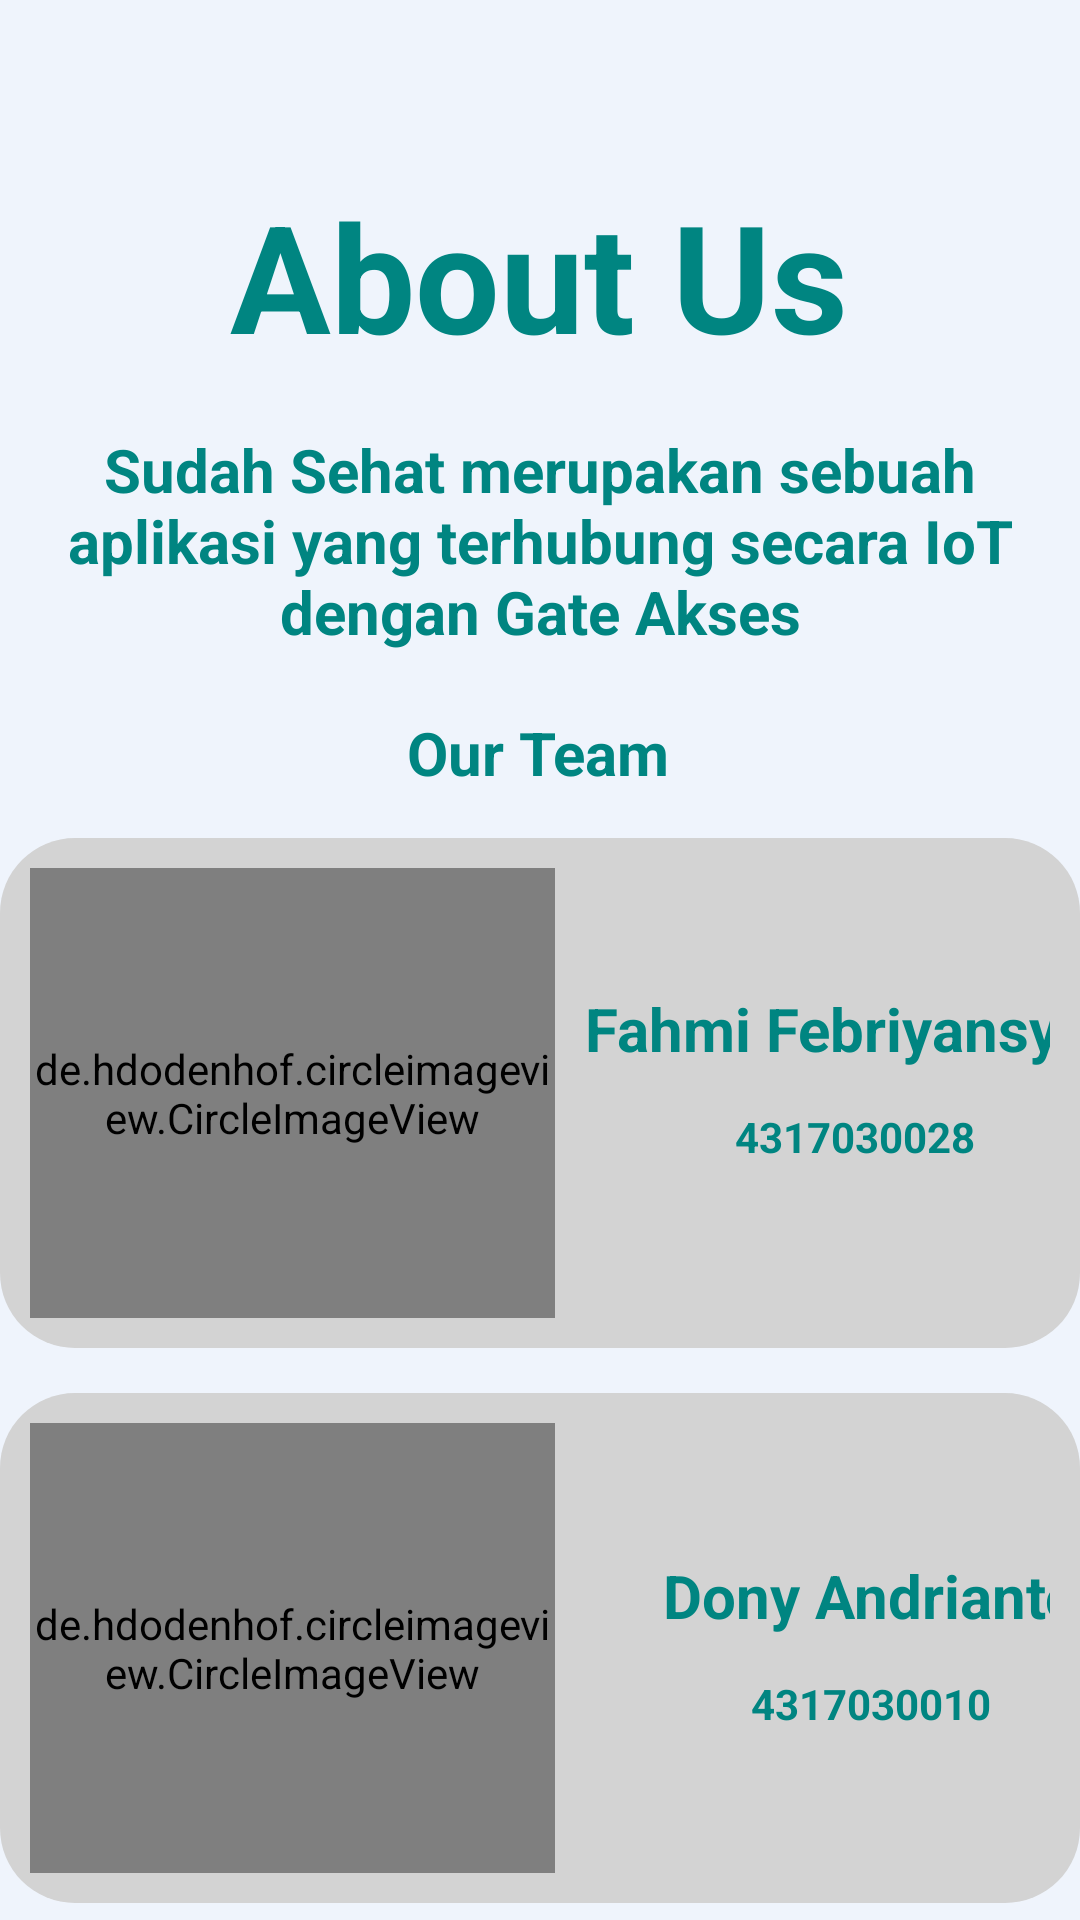

Produce the Android XML layout that renders to this screen, including the resource entries it uses.
<!-- AndroidManifest.xml: application theme Theme.Skripsi2 -->
<!-- res/layout/activity_about_app.xml -->
<?xml version="1.0" encoding="utf-8"?>
<androidx.constraintlayout.widget.ConstraintLayout xmlns:android="http://schemas.android.com/apk/res/android"
    xmlns:app="http://schemas.android.com/apk/res-auto"
    xmlns:tools="http://schemas.android.com/tools"
    android:layout_width="match_parent"
    android:layout_height="match_parent"
    android:background="#EFF4fc"
    android:orientation="vertical"
    android:layout_centerInParent="true"
    android:layout_gravity="center"
    tools:context=".AboutApp">

    <TextView
        android:id="@+id/textView2"
        android:layout_width="wrap_content"
        android:layout_height="wrap_content"
        android:text="About Us"
        android:textColor="@color/sudahsehat1"
        android:textSize="50sp"
        android:textStyle="bold"
        app:layout_constraintBottom_toBottomOf="parent"
        app:layout_constraintEnd_toEndOf="parent"
        app:layout_constraintHorizontal_bias="0.497"
        app:layout_constraintStart_toStartOf="parent"
        app:layout_constraintTop_toTopOf="parent"
        app:layout_constraintVertical_bias="0.102"
        tools:ignore="MissingConstraints" />

    <TextView
        android:id="@+id/textView3"
        android:layout_width="wrap_content"
        android:layout_height="wrap_content"
        android:gravity="center"
        android:text="Sudah Sehat merupakan sebuah aplikasi yang terhubung secara IoT dengan Gate Akses"
        android:textColor="@color/sudahsehat1"
        android:textSize="20sp"
        android:textStyle="bold"
        app:layout_constraintBottom_toBottomOf="parent"
        app:layout_constraintEnd_toEndOf="parent"
        app:layout_constraintHorizontal_bias="1.0"
        app:layout_constraintStart_toStartOf="parent"
        app:layout_constraintTop_toBottomOf="@+id/textView2"
        app:layout_constraintVertical_bias="0.041"
        tools:ignore="MissingConstraints" />

    <TextView
        android:id="@+id/textView4"
        android:layout_width="wrap_content"
        android:layout_height="wrap_content"
        android:layout_marginTop="20dp"
        android:gravity="center"
        android:text="Our Team"
        android:textColor="@color/sudahsehat1"
        android:textSize="20sp"
        android:textStyle="bold"
        app:layout_constraintEnd_toEndOf="parent"
        app:layout_constraintHorizontal_bias="0.498"
        app:layout_constraintStart_toStartOf="parent"
        app:layout_constraintTop_toBottomOf="@+id/textView3"
        tools:ignore="MissingConstraints" />

    <androidx.constraintlayout.widget.ConstraintLayout
        android:layout_marginTop="15dp"
        android:layout_width="match_parent"
        android:id="@+id/box1"
        android:layout_height="wrap_content"
        android:background="@drawable/shapebox3"
        android:padding="10dp"
        app:layout_constraintEnd_toEndOf="parent"
        app:layout_constraintStart_toStartOf="parent"
        app:layout_constraintTop_toBottomOf="@+id/textView4"
        tools:ignore="MissingConstraints">


        <de.hdodenhof.circleimageview.CircleImageView
            android:id="@+id/Healtcheck"
            android:layout_width="175dp"
            android:layout_height="150dp"
            android:foreground="?android:attr/selectableItemBackground"
            android:src="@drawable/fahmi2"
            app:layout_constraintBottom_toBottomOf="parent"
            app:layout_constraintStart_toStartOf="parent"
            app:layout_constraintTop_toTopOf="parent"
            app:layout_constraintVertical_bias="0.0"
            tools:ignore="MissingClass,MissingConstraints" />


        <TextView
            android:id="@+id/textView5"
            android:layout_width="0dp"
            android:layout_height="wrap_content"
            android:layout_marginStart="10dp"
            android:layout_marginTop="40dp"
            android:text="Fahmi Febriyansyah"
            android:textColor="@color/sudahsehat1"
            android:textSize="20dp"
            android:textStyle="bold"
            app:layout_constraintStart_toEndOf="@+id/Healtcheck"
            app:layout_constraintTop_toTopOf="parent"
            tools:ignore="MissingConstraints" />

        <TextView
            android:layout_width="0dp"
            android:layout_height="wrap_content"
            android:layout_marginTop="40dp"
            android:text="4317030028"
            android:textColor="@color/sudahsehat1"
            android:textStyle="bold"
            android:gravity="center"
            app:layout_constraintEnd_toEndOf="@+id/textView5"
            app:layout_constraintHorizontal_bias="0.0"
            app:layout_constraintStart_toStartOf="@+id/textView5"
            app:layout_constraintTop_toTopOf="@+id/textView5" />
    </androidx.constraintlayout.widget.ConstraintLayout>

    <androidx.constraintlayout.widget.ConstraintLayout
        android:layout_marginTop="15dp"
        android:layout_width="match_parent"
        android:layout_height="wrap_content"
        app:layout_constraintTop_toBottomOf="@+id/box1"
        android:background="@drawable/shapebox3"
        android:padding="10dp"
        app:layout_constraintEnd_toEndOf="parent"
        app:layout_constraintStart_toStartOf="parent"
        tools:ignore="MissingConstraints">


        <de.hdodenhof.circleimageview.CircleImageView
            android:id="@+id/Dony"
            android:layout_width="175dp"
            android:layout_height="150dp"
            android:foreground="?android:attr/selectableItemBackground"
            android:src="@drawable/dony1"
            app:layout_constraintBottom_toBottomOf="parent"
            app:layout_constraintStart_toStartOf="parent"
            app:layout_constraintTop_toTopOf="parent"
            app:layout_constraintVertical_bias="0.0"
            tools:ignore="MissingClass,MissingConstraints" />


        <TextView
            android:id="@+id/textView6"
            android:layout_width="0dp"
            android:layout_height="wrap_content"
            android:layout_marginStart="36dp"
            android:layout_marginTop="44dp"
            android:text="Dony Andrianto"
            android:textColor="@color/sudahsehat1"
            android:textSize="20dp"
            android:textStyle="bold"
            app:layout_constraintStart_toEndOf="@+id/Dony"
            app:layout_constraintTop_toTopOf="parent"
            tools:ignore="MissingConstraints" />

        <TextView
            android:layout_width="0dp"
            android:layout_height="wrap_content"
            android:layout_marginStart="36dp"
            android:layout_marginTop="40dp"
            android:text="4317030010"
            android:textColor="@color/sudahsehat1"
            android:gravity="center"
            android:textStyle="bold"
            app:layout_constraintEnd_toEndOf="@+id/textView6"
            app:layout_constraintHorizontal_bias="0.0"
            app:layout_constraintStart_toEndOf="@+id/Dony"
            app:layout_constraintTop_toTopOf="@+id/textView6" />
    </androidx.constraintlayout.widget.ConstraintLayout>




    </androidx.constraintlayout.widget.ConstraintLayout>
<!-- resources referenced by this layout -->
<resources>
  <color name="sudahsehat1">#008581</color>
  <!-- drawable dony1: jpeg bitmap (drawable, 141908 bytes) -->
  <!-- drawable fahmi2: jpeg bitmap (drawable, 42416 bytes) -->
  <!-- drawable shapebox3 (drawable) -->
  <?xml version="1.0" encoding="utf-8"?>
  <shape
      xmlns:android="http://schemas.android.com/apk/res/android"
      android:shape="rectangle">
  
  
      <solid
          android:color="#D3D3D3">
      </solid>
  
  
      <corners
          android:radius="25dp"/>
  
      <padding
          android:top="0dp"
          android:bottom="0dp"
          android:left="10dp"
          android:right="10dp">
      </padding>
  
  </shape>
  <style name="Theme.Skripsi2" parent="Theme.MaterialComponents.DayNight.NoActionBar">
          
          <item name="colorPrimary">@color/primerdark</item>
          <item name="colorPrimaryVariant">@color/primercolur</item>
          <item name="colorOnPrimary">@color/white</item>
          
          <item name="colorSecondary">@color/teal_200</item>
          <item name="colorSecondaryVariant">@color/teal_700</item>
          <item name="colorOnSecondary">@color/white</item>
          
          <item name="android:statusBarColor" tools:targetApi="l">?attr/colorPrimaryVariant</item>
          
      </style>
  <color name="primerdark">#FEFEFD</color>
  <color name="primercolur">#FEFEFD</color>
  <color name="white">#FFFFFFFF</color>
  <color name="teal_200">#FF03DAC5</color>
  <color name="teal_700">#FF018786</color>
</resources>
